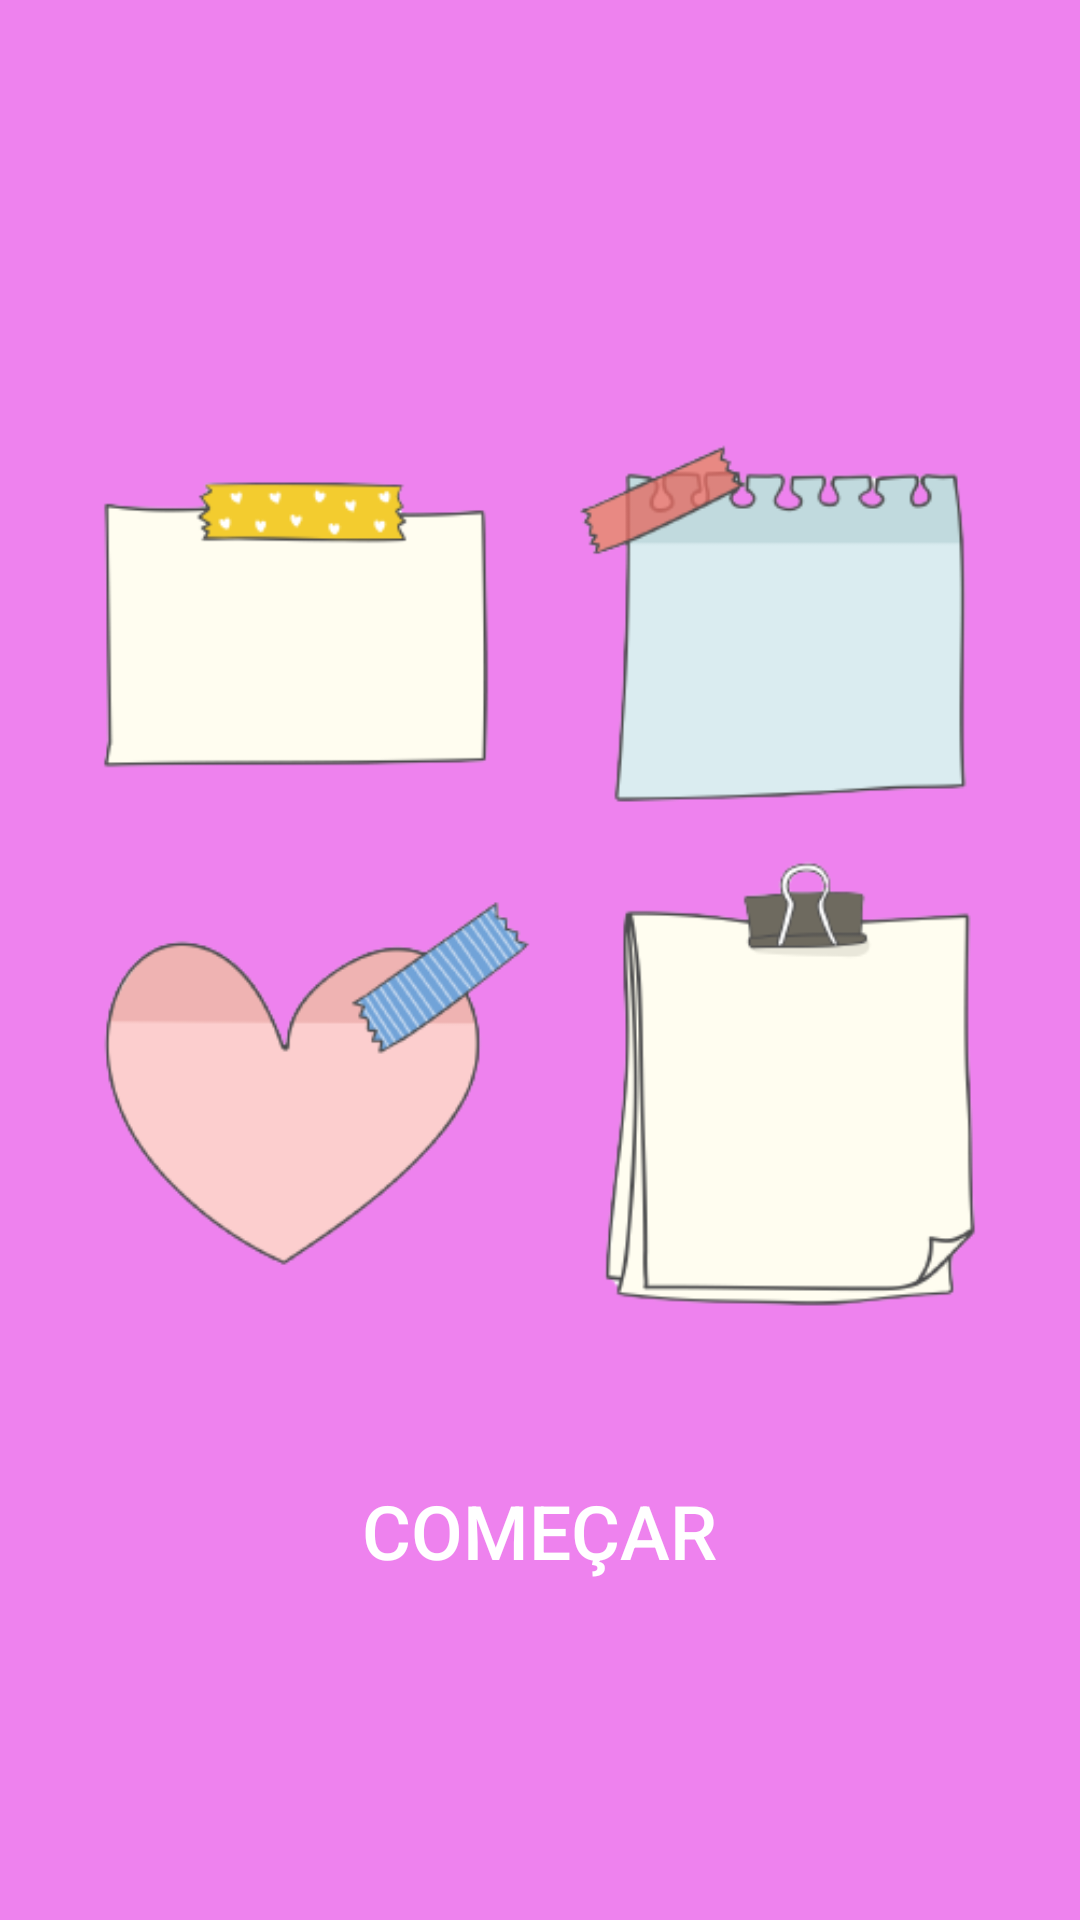

Produce the Android XML layout that renders to this screen, including the resource entries it uses.
<!-- AndroidManifest.xml: application theme Theme.MobilBimestre -->
<!-- res/layout/fragment_splash.xml -->
<?xml version="1.0" encoding="utf-8"?>
<androidx.constraintlayout.widget.ConstraintLayout xmlns:android="http://schemas.android.com/apk/res/android"
    xmlns:app="http://schemas.android.com/apk/res-auto"
    xmlns:tools="http://schemas.android.com/tools"
    android:layout_width="match_parent"
    android:layout_height="match_parent"
    tools:context=".ui.SplashFragment">


    <LinearLayout
        android:id="@+id/linearLayout"
        android:layout_width="0dp"
        android:layout_height="0dp"
        android:gravity="center"
        android:orientation="vertical"
        app:layout_constraintBottom_toBottomOf="parent"
        app:layout_constraintEnd_toEndOf="parent"
        app:layout_constraintStart_toStartOf="parent"
        app:layout_constraintTop_toTopOf="parent">

        <ImageView
            android:id="@+id/textView"
            android:layout_width="359dp"
            android:layout_height="381dp"
            android:src="@drawable/nota_removebg_preview" />

        <Button
            android:id="@+id/btnContinuar"
            android:layout_width="wrap_content"
            android:layout_height="wrap_content"
            android:textColor="@android:color/white"
            android:background="@android:color/transparent"
            android:text="@string/btncomecar"
            android:textSize="25dp"/>


    </LinearLayout>


</androidx.constraintlayout.widget.ConstraintLayout>
<!-- resources referenced by this layout -->
<resources>
  <!-- drawable nota_removebg_preview: png bitmap (drawable, 47995 bytes) -->
  <string name="btncomecar">Começar</string>
  <style name="Theme.MobilBimestre" parent="Base.Theme.MobilBimestre" />
  <style name="Base.Theme.MobilBimestre" parent="Theme.Material3.DayNight.NoActionBar">
          
          
          <item name="android:windowBackground">@color/backgroud</item>
          <item name="android:statusBarColor">@color/Tobar</item>
      </style>
  <color name="backgroud">#EE82EE</color>
  <color name="Tobar">#DA70D6</color>
</resources>
